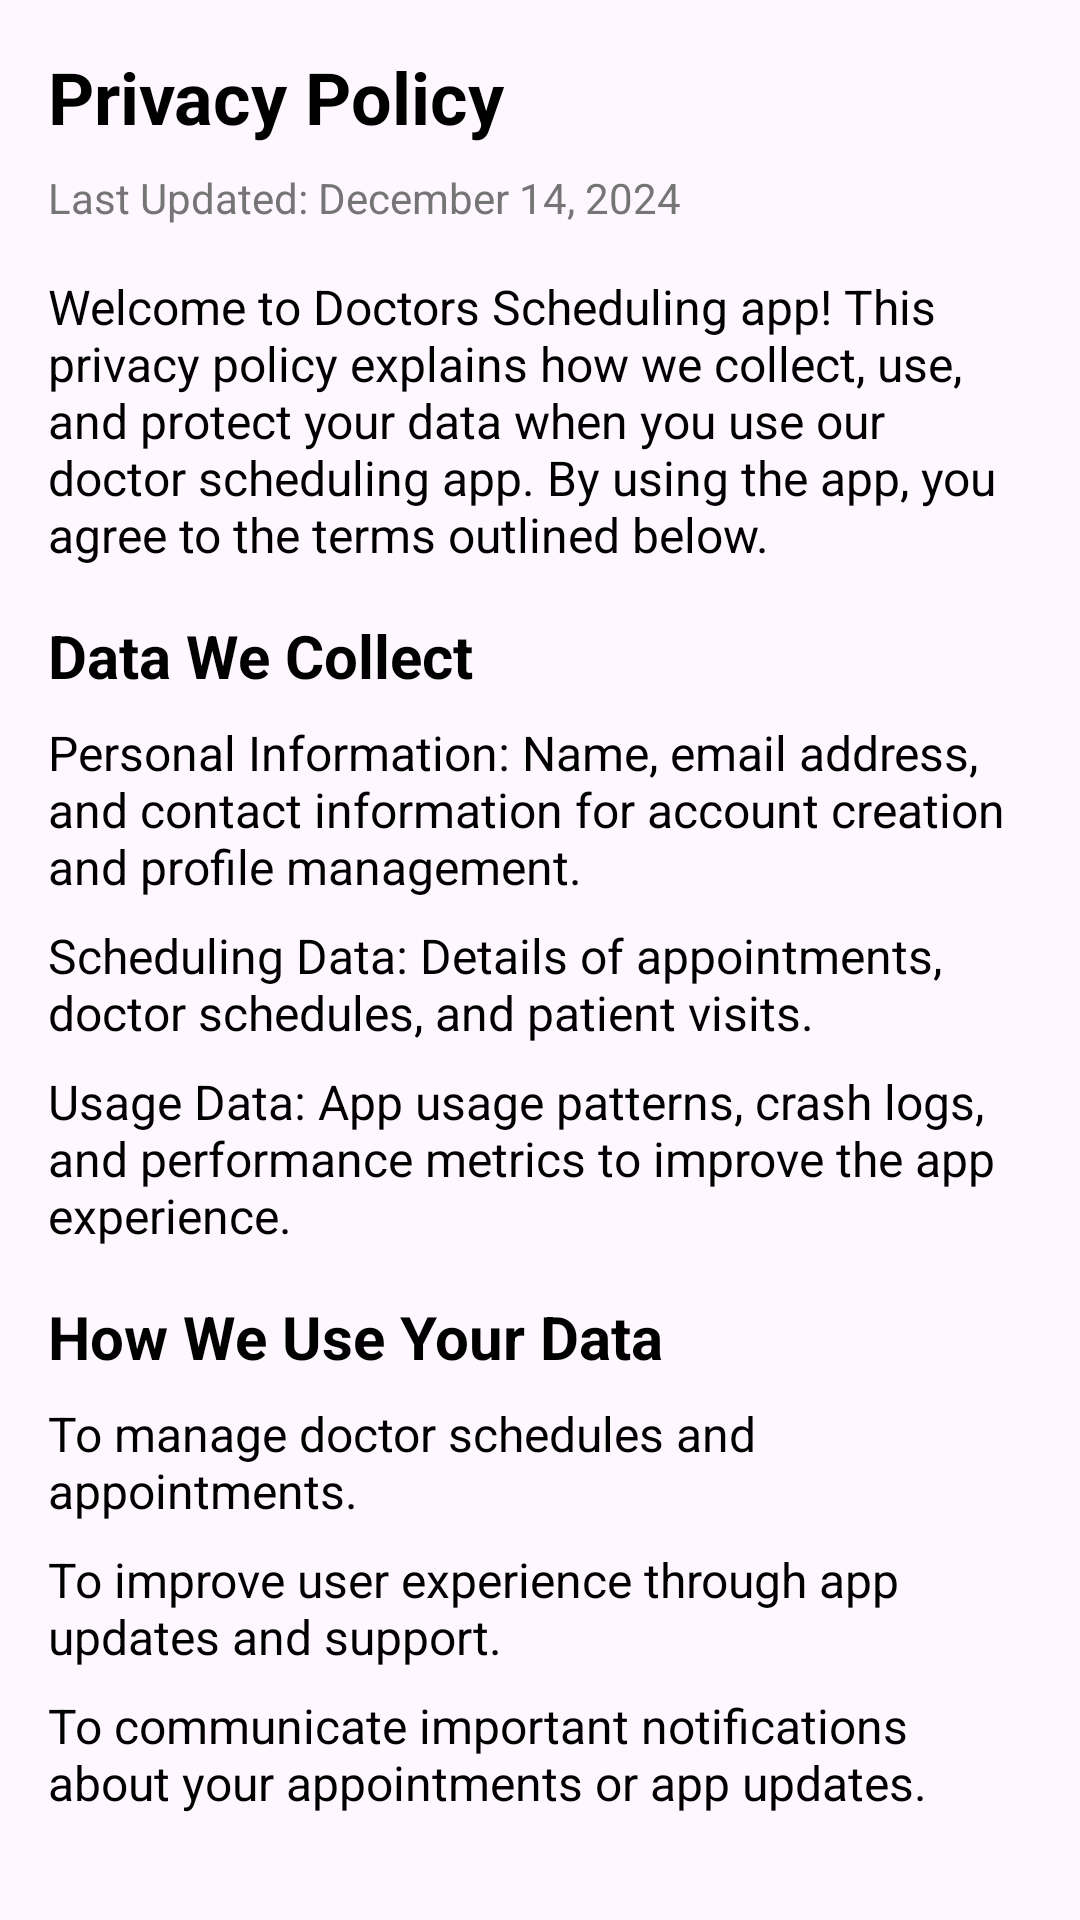

Reconstruct the res/layout file that produces this screen, plus the resources it refers to.
<!-- AndroidManifest.xml: application theme Theme.MyApplication -->
<!-- res/layout/activity_privacy_policy.xml -->
<?xml version="1.0" encoding="utf-8"?>
<androidx.constraintlayout.widget.ConstraintLayout
    xmlns:android="http://schemas.android.com/apk/res/android"
    xmlns:app="http://schemas.android.com/apk/res-auto"
    xmlns:tools="http://schemas.android.com/tools"
    android:layout_width="match_parent"
    android:layout_height="match_parent"
    tools:context=".activity.PrivacyPolicyActivity">

    <ScrollView
        android:layout_width="match_parent"
        android:layout_height="match_parent"
        android:padding="16dp">

        <LinearLayout
            android:layout_width="match_parent"
            android:layout_height="wrap_content"
            android:orientation="vertical"
            android:paddingBottom="16dp">

            
            <TextView
                android:layout_width="match_parent"
                android:layout_height="wrap_content"
                android:text="@string/privacy_policy_title"
                android:textColor="@color/textColorPrimary"
                android:textSize="24sp"
                android:textStyle="bold"
                android:paddingBottom="8dp" />

            
            <TextView
                android:layout_width="match_parent"
                android:layout_height="wrap_content"
                android:text="@string/privacy_policy_last_updated"
                android:textColor="@color/textColorSecondary"
                android:textSize="14sp"
                android:paddingBottom="16dp" />

            
            <TextView
                android:layout_width="match_parent"
                android:layout_height="wrap_content"
                android:text="@string/privacy_policy_intro"
                android:textColor="@color/textColor"
                android:textSize="16sp"
                android:paddingBottom="16dp" />

            
            <TextView
                android:layout_width="match_parent"
                android:layout_height="wrap_content"
                android:text="@string/privacy_policy_data_collection_title"
                android:textColor="@color/textColorPrimary"
                android:textSize="20sp"
                android:textStyle="bold"
                android:paddingBottom="8dp" />

            <TextView
                android:layout_width="match_parent"
                android:layout_height="wrap_content"
                android:text="@string/privacy_policy_data_personal"
                android:textColor="@color/textColor"
                android:textSize="16sp"
                android:paddingBottom="8dp" />

            <TextView
                android:layout_width="match_parent"
                android:layout_height="wrap_content"
                android:text="@string/privacy_policy_data_scheduling"
                android:textColor="@color/textColor"
                android:textSize="16sp"
                android:paddingBottom="8dp" />

            <TextView
                android:layout_width="match_parent"
                android:layout_height="wrap_content"
                android:text="@string/privacy_policy_data_usage"
                android:textColor="@color/textColor"
                android:textSize="16sp"
                android:paddingBottom="16dp" />

            
            
            <TextView
                android:layout_width="match_parent"
                android:layout_height="wrap_content"
                android:text="@string/privacy_policy_data_usage_title"
                android:textColor="@color/textColorPrimary"
                android:textSize="20sp"
                android:textStyle="bold"
                android:paddingBottom="8dp" />

            <TextView
                android:layout_width="match_parent"
                android:layout_height="wrap_content"
                android:text="@string/privacy_policy_data_usage_1"
                android:textColor="@color/textColor"
                android:textSize="16sp"
                android:paddingBottom="8dp" />

            <TextView
                android:layout_width="match_parent"
                android:layout_height="wrap_content"
                android:text="@string/privacy_policy_data_usage_2"
                android:textColor="@color/textColor"
                android:textSize="16sp"
                android:paddingBottom="8dp" />

            <TextView
                android:layout_width="match_parent"
                android:layout_height="wrap_content"
                android:text="@string/privacy_policy_data_usage_3"
                android:textColor="@color/textColor"
                android:textSize="16sp"
                android:paddingBottom="16dp" />

            

        </LinearLayout>
    </ScrollView>

</androidx.constraintlayout.widget.ConstraintLayout>
<!-- resources referenced by this layout -->
<resources>
  <color name="textColor">#000000</color>
  <color name="textColorPrimary">#000000</color>
  <color name="textColorSecondary">#757575</color>
  <string name="privacy_policy_data_collection_title">Data We Collect</string>
  <string name="privacy_policy_data_personal">Personal Information: Name, email address, and contact information for account creation and profile management.</string>
  <string name="privacy_policy_data_scheduling">Scheduling Data: Details of appointments, doctor schedules, and patient visits.</string>
  <string name="privacy_policy_data_usage">Usage Data: App usage patterns, crash logs, and performance metrics to improve the app experience.</string>
  <string name="privacy_policy_data_usage_1">To manage doctor schedules and appointments.</string>
  <string name="privacy_policy_data_usage_2">To improve user experience through app updates and support.</string>
  <string name="privacy_policy_data_usage_3">To communicate important notifications about your appointments or app updates.</string>
  <string name="privacy_policy_data_usage_title">How We Use Your Data</string>
  <string name="privacy_policy_intro">Welcome to Doctors Scheduling app! This privacy policy explains how we collect, use, and protect your data when you use our doctor scheduling app. By using the app, you agree to the terms outlined below.</string>
  <string name="privacy_policy_last_updated">Last Updated: December 14, 2024</string>
  <string name="privacy_policy_title">Privacy Policy</string>
  <style name="Theme.MyApplication" parent="Base.Theme.MyApplication" />
  <style name="Base.Theme.MyApplication" parent="Theme.Material3.Light.NoActionBar">
  
          <item name="colorOnPrimary">@color/my_light_on_primary</item>
          <item name="colorSurface">@color/my_light_background</item>
  
          
      </style>
  <color name="my_light_on_primary">#FFFFFF</color>
  <color name="my_light_background">#FFFFFF</color>
</resources>
